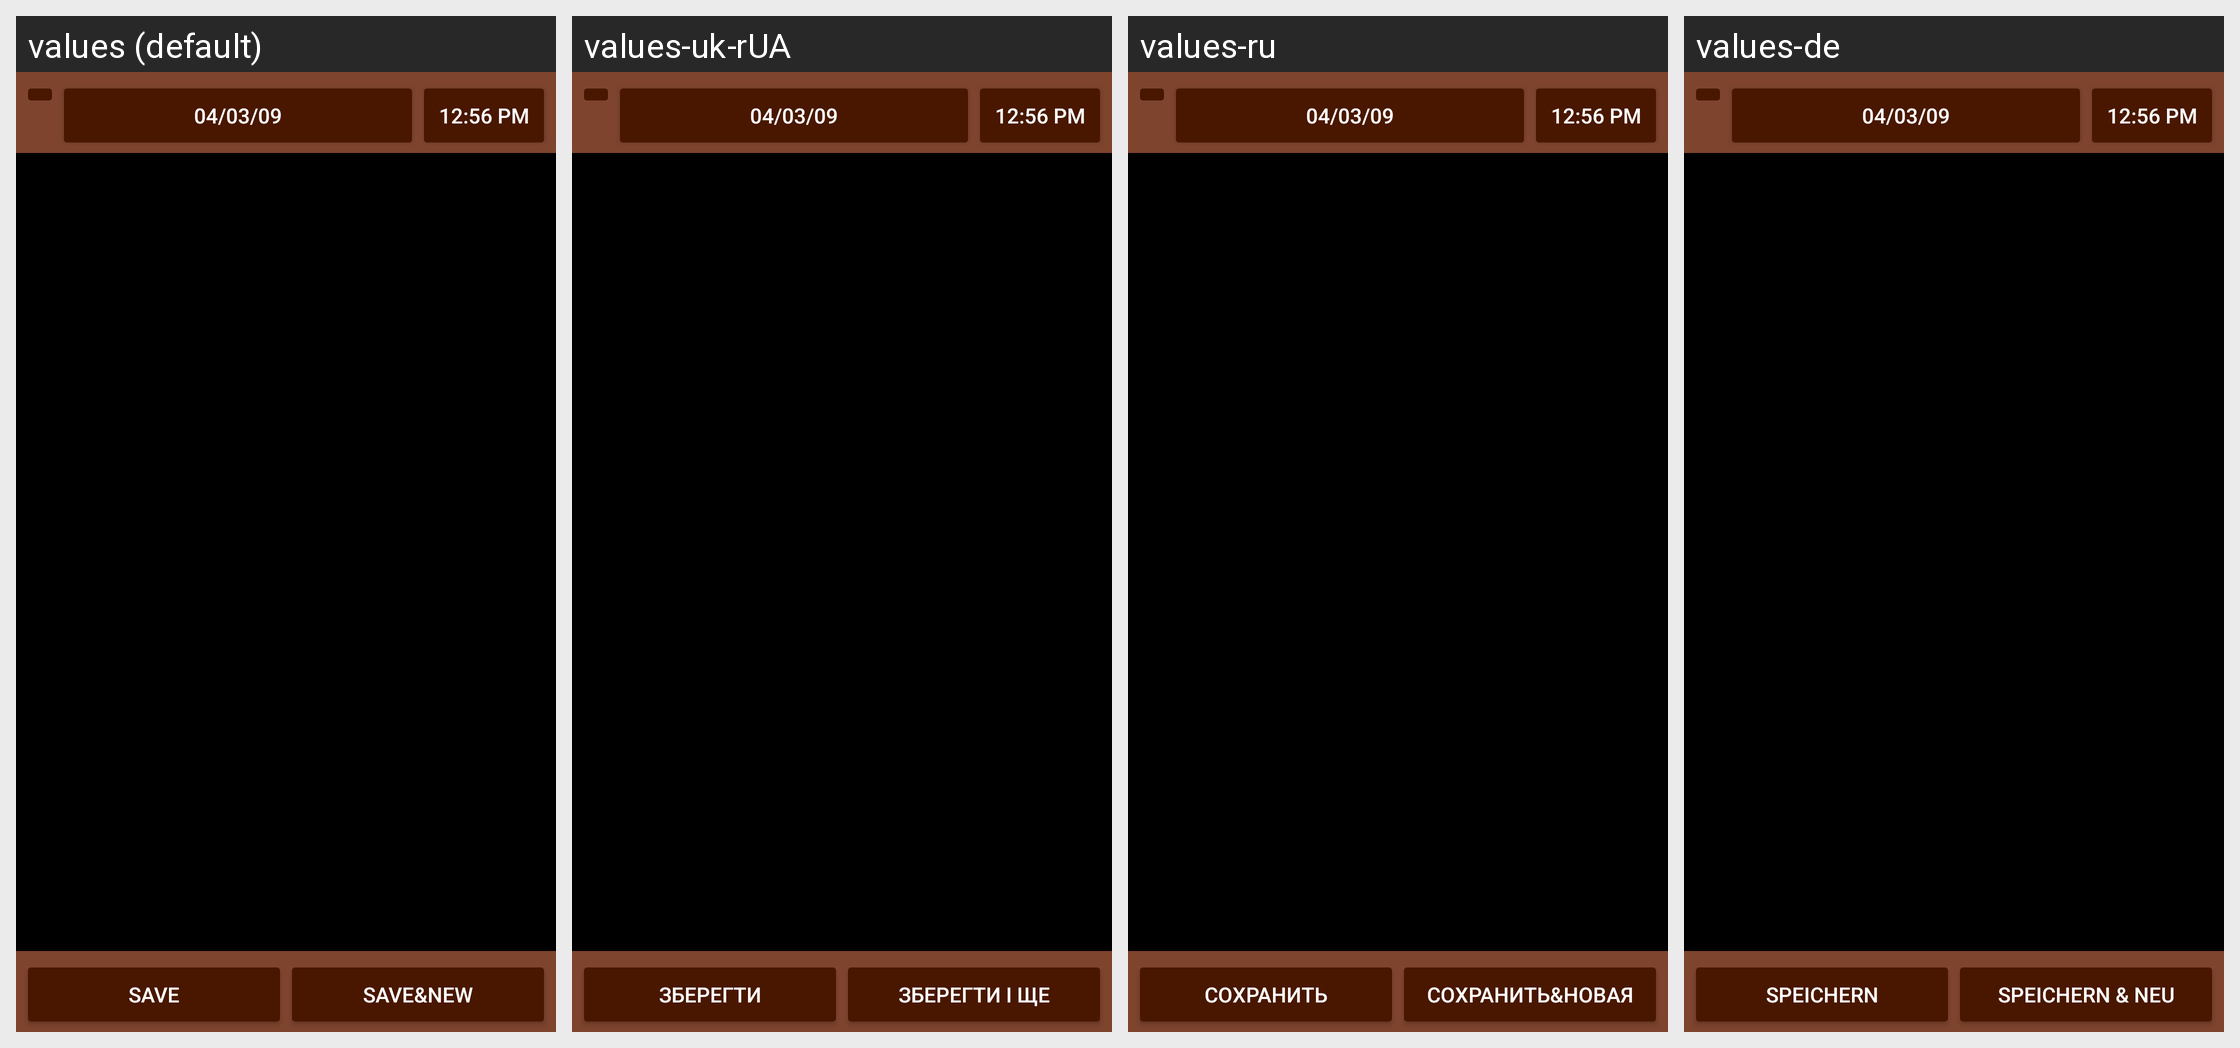

This grid shows one Android layout under several languages. Give, for every string resource on the screen, its name, the default text and each shown locale's text.
Android screen res/layout/transaction_fixed.xml rendered under 4 locales, left to right: values (default), values-uk-rUA, values-ru, values-de. Device: Nexus 5 (rendered at 1080×1920; each locale shown at half size, 540×960, under a caption strip naming it); theme AppTheme.
Other locales in the repository, not shown: values-ca, values-cs-rCZ, values-da, values-es, values-fr, values-hu, values-it, values-ko, values-no-rNB, values-pl, values-pt-rBR, values-pt-rPT, values-ro, values-sk, values-zh-rCN, values-zh-rTW.
Strings drawn on this screen, with the default value and each locale's value (text and hints the layout hard-codes, and strings that could not be matched under every locale, appear in the picture but are not listed):

save
  values: Save
  values-uk-rUA: Зберегти
  values-ru: Сохранить
  values-de: Speichern

save_and_new
  values: Save&New
  values-uk-rUA: Зберегти і ще
  values-ru: Сохранить&Новая
  values-de: Speichern & Neu
